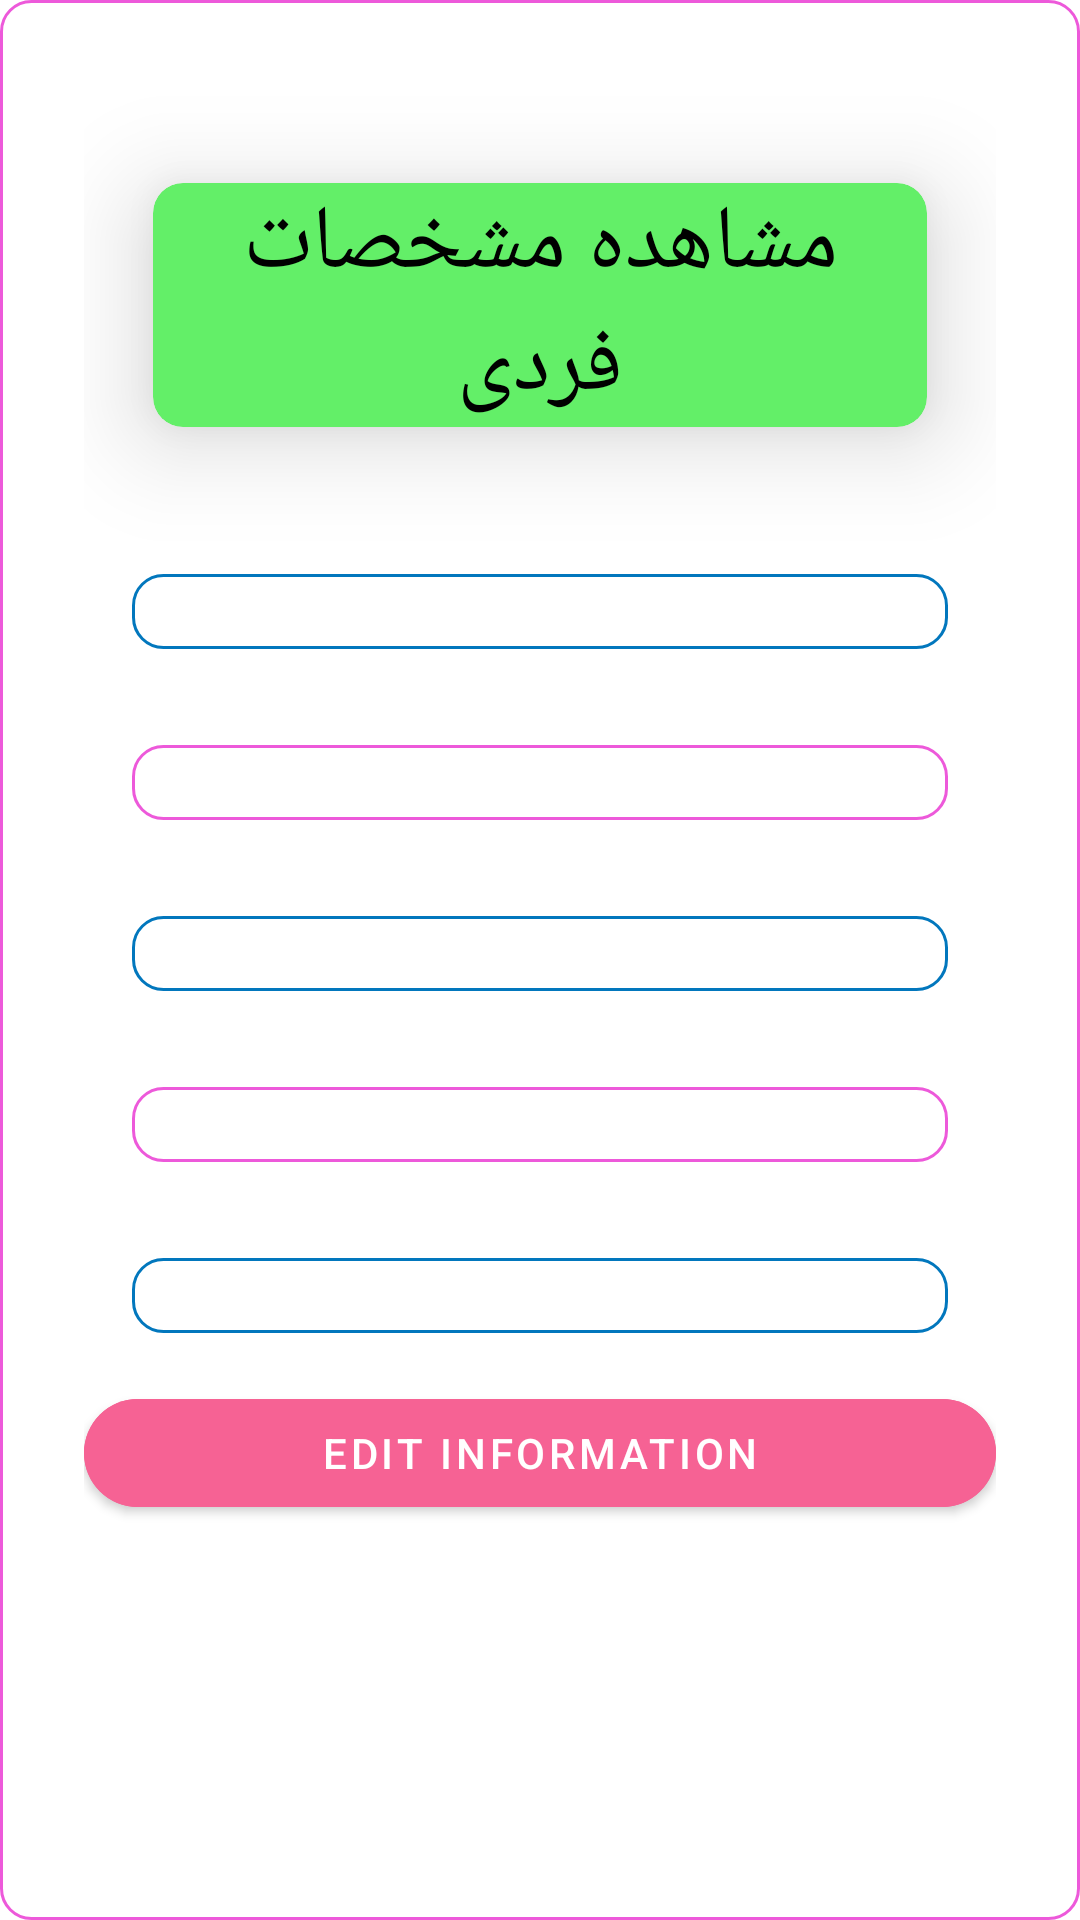

Layout XML and referenced resources for this Android screen:
<!-- AndroidManifest.xml: application theme Theme.BankAccountManager -->
<!-- res/layout/fragment_show_profile_info.xml -->
<?xml version="1.0" encoding="utf-8"?>
<ScrollView xmlns:android="http://schemas.android.com/apk/res/android"
    xmlns:app="http://schemas.android.com/apk/res-auto"
    xmlns:tools="http://schemas.android.com/tools"
    android:layout_width="match_parent"
    android:layout_height="match_parent"
    android:background="@drawable/pink_outline"
    tools:context=".view.ShowProfileInfoFragment">

    <LinearLayout
        android:layout_width="match_parent"
        android:layout_height="match_parent"
        android:layout_margin="20dp"
        android:orientation="vertical"
        android:padding="5dp">

        <androidx.cardview.widget.CardView
            android:layout_width="match_parent"
            android:layout_height="wrap_content"
            android:backgroundTint="#63EF68"
            android:padding="5dp"
            app:cardCornerRadius="10dp"
            app:cardElevation="20dp"
            app:cardUseCompatPadding="true">
            <TextView
                android:id="@+id/personalInfo"
                android:layout_width="match_parent"
                android:layout_height="wrap_content"
                android:layout_gravity="center"
                android:textSize="30dp"
                android:textColor="@color/black"
                android:gravity="center"
                android:text="مشاهده مشخصات فردی"/>
        </androidx.cardview.widget.CardView>

        <TextView
            android:id="@+id/fullNameTv"
            android:layout_width="match_parent"
            android:layout_height="wrap_content"
            android:layout_gravity="center"
            android:layout_margin="16dp"
            android:background="@drawable/blue_outline"
            android:ems="10" />

        <TextView
            android:id="@+id/fatherNameTv"
            android:layout_width="match_parent"
            android:layout_height="wrap_content"
            android:layout_margin="16dp"
            android:ems="10"
            android:background="@drawable/pink_outline"/>

        <TextView
            android:id="@+id/phone"
            android:layout_width="match_parent"
            android:layout_height="wrap_content"
            android:layout_margin="16dp"
            android:ems="10"
            android:background="@drawable/blue_outline"
            android:layout_marginBottom="20dp"/>

        <TextView
            android:id="@+id/postalCodeTv"
            android:layout_height="wrap_content"
            android:layout_width="match_parent"
            android:layout_gravity="center"
            android:layout_margin="16dp"
            android:ems="10"
            android:background="@drawable/pink_outline" />


        <TextView
            android:id="@+id/numberOfBankAccountsTv"
            android:layout_width="match_parent"
            android:layout_height="wrap_content"
            android:layout_gravity="center"
            android:layout_margin="16dp"
            android:ems="10"
            android:background="@drawable/blue_outline"
           />

        <com.google.android.material.button.MaterialButton
            android:id="@+id/edit"
            android:layout_width="match_parent"
            android:layout_height="wrap_content"
            android:backgroundTint="#F66294"
            android:text="@string/edit_information"
            app:cornerRadius="20dp">

        </com.google.android.material.button.MaterialButton>


    </LinearLayout>

</ScrollView>
<!-- resources referenced by this layout -->
<resources>
  <color name="black">#FF000000</color>
  <!-- drawable blue_outline (drawable) -->
  <?xml version="1.0" encoding="utf-8"?>
  <shape xmlns:android="http://schemas.android.com/apk/res/android" android:shape="rectangle" >
      <stroke
          android:width="1dp"
          android:color="@color/blue" />
  
      
      
  
      <padding
          android:left="3dp"
          android:right="3dp"
          android:bottom="3dp"
          android:top="3dp" />
      <corners android:radius="10dp" />
  </shape>
  <!-- drawable pink_outline (drawable) -->
  <?xml version="1.0" encoding="utf-8"?>
  <shape xmlns:android="http://schemas.android.com/apk/res/android" android:shape="rectangle" >
      <stroke
          android:width="1dp"
          android:color="@color/pink" />
  
      
      
  
      <padding
          android:left="3dp"
          android:right="3dp"
          android:bottom="3dp"
          android:top="3dp" />
      <corners android:radius="10dp" />
  </shape>
  <string name="edit_information">Edit information</string>
  <style name="Theme.BankAccountManager" parent="Theme.MaterialComponents.DayNight.DarkActionBar">
          
          <item name="colorPrimary">@color/purple_500</item>
          <item name="colorPrimaryVariant">@color/purple_700</item>
          <item name="colorOnPrimary">@color/white</item>
          
          <item name="colorSecondary">@color/teal_200</item>
          <item name="colorSecondaryVariant">@color/teal_700</item>
          <item name="colorOnSecondary">@color/black</item>
          
          <item name="android:statusBarColor" tools:targetApi="l">?attr/colorPrimaryVariant</item>
          
      </style>
  <color name="blue">#0277BD</color>
  <color name="pink">#ED59DA</color>
  <color name="purple_500">#FF6200EE</color>
  <color name="purple_700">#FF3700B3</color>
  <color name="white">#FFFFFFFF</color>
  <color name="teal_200">#FF03DAC5</color>
  <color name="teal_700">#FF018786</color>
</resources>
